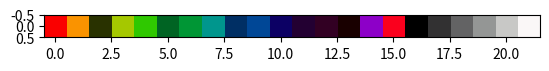

Generate this figure with matplotlib:
from functools import cmp_to_key

import matplotlib.pyplot as plot
import numpy as np
from PIL import Image

# print(list(Image.fromarray(np.array([[[255, 255, 255], [0, 0, 0]]], dtype=np.uint8), 'RGB')
#           .convert('HSV').getdata()))
# quit()  # [(0, 0, 255), (0, 0, 0)]
# Make sure this happens in C++ too!
MIN_S = 5


def sort_by_brightness(a: list[int], b: list[int]) -> int:
    dif = a[2] - b[2]
    if dif < 0:
        return -1
    elif dif > 0:
        return 1
    else:
        return 0


def sort_by_hue(a: list[int], b: list[int]) -> int:
    dif = a[0] - b[0]
    if a[1] < MIN_S:
        return 0
    if dif < 0:
        return -1
    elif dif > 0:
        return 1
    else:
        return 0


# Those with S:0 will be placed at the end of the array
def sort_by_saturation(a: list[int], b: list[int]) -> int:
    aa = a[1] < MIN_S  # a[1] == 0
    bb = b[1] < MIN_S  # b[1] == 0
    if not aa and bb:
        return -1
    elif aa and not bb:
        return 1
    else:  # aa and bb
        return 0


colours: list[list[int]] = [
    [150, 255, 150],
    [200, 255, 200],
    [50, 255, 50],
    [250, 255, 250],
    [100, 255, 100],

    [255, 255, 25],
    [225, 255, 50],
    [200, 255, 50],
    [175, 255, 100],
    [150, 255, 100],
    [125, 255, 150],
    [100, 255, 150],
    [75, 255, 200],
    [50, 255, 200],
    [25, 255, 250],
    [0, 255, 250],

    [250, 3, 0],
    [200, 3, 50],
    [150, 3, 100],
    [100, 3, 150],
    [50, 3, 200],
    [0, 3, 250],
]
colours.sort(key=cmp_to_key(sort_by_brightness))
colours.sort(key=cmp_to_key(sort_by_hue))
colours.sort(key=cmp_to_key(sort_by_saturation))

bw_colours: list[list[int]] = list()
bw_min = len(colours)
for i in range(0, bw_min, -1):
    print(i)  # TO-DO
    if colours[i][1] < MIN_S:
        bw_min -= 1
bw_colours = colours[bw_min:]
colour = colours[:bw_min]
# now you have to separate the coloured pixels from the black/white one.
# the former represents a circle, the latter is just a gradient line.

# TO-DO it must be a circular clustering not linear, so H:0 and H:255 must be in a single cluster.
# But when S is low, high V means white and low V means black!!
# Think of Hue as a circle of 360 degrees and then multiply it. But deal with the other 2 values as linear.
# If there are only varieties of green colours, the boundaries of the cluster must not get out
# of the boundaries of the green colour.

plot.imshow(Image.fromarray(np.array([colours], dtype=np.uint8), 'HSV').convert('RGB'))
plot.show()
